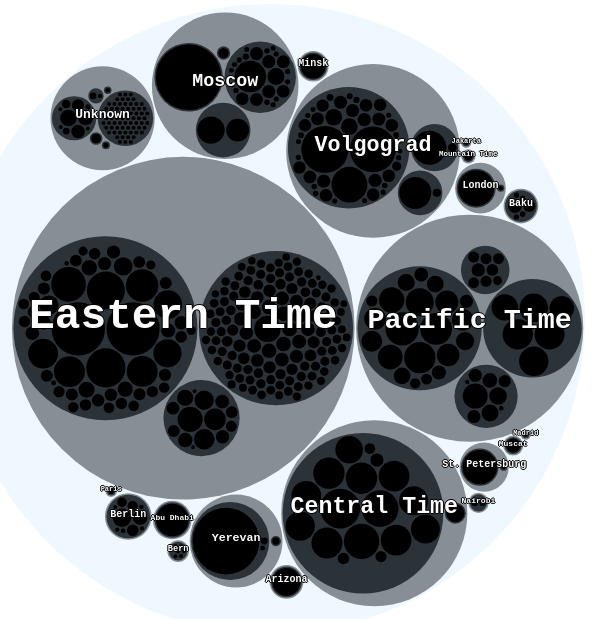
D3 v4 page, settled after 360 driven frames (6 s of simulated time); the page loaded 1 data file(s).




var svg = d3.select("svg"),
    margin = 20,
    diameter = +svg.attr("width"),
    g = svg.append("g").attr("transform", "translate(" + diameter / 2 + "," + diameter / 2 + ")");

var color = d3.scaleLinear()
    .domain([0, 2])
    .range(["hsl(208,100%,97.1%)",  "hsl(207.7,13.1%,19.4%)"])
    .interpolate(d3.interpolateHcl);

var pack = d3.pack()
    .size([diameter - margin, diameter - margin])
    .padding(2);

d3.json("Bots_timezones.json", function(error, root) {
  if (error) throw error;

  root = d3.hierarchy(root)
      .sum(function(d) { return (d.size+20); })
      .sort(function(a, b) { return b.value - a.value; });

  var focus = root,
      nodes = pack(root).descendants(),
      view;

  var circle = g.selectAll("circle")
    .data(nodes)
    .enter().append("circle")
      .attr("r", function(d) { return d.r; })
      .attr("class", function(d) { return d.parent ? d.children ? "node" : "node node--leaf" : "node node--root"; })
      .style("fill", function(d) { return d.children ? color(d.depth) : null; })
      .on("click", function(d) { if (focus !== d) zoom(d), d3.event.stopPropagation(); });

  var text = g.selectAll("text")
    .data(nodes)
    .enter().append("text")
      .attr("class", "label")
      .style("fill", 'white')
      .style("fill-opacity", function(d) { return d.parent === root ? 1 : 0; })      
      .style("display", function(d) { return d.parent === root ? "inline" : "none"; })
      .style("font-size", function(d) {
        if(d.data.size != undefined) {return 1.5 + "em"}
        else {
          
          if(d.data.name == "2009" ||
                d.data.name == "2010" ||
                d.data.name == "2011" ||
                d.data.name == "2012" ||
                d.data.name == "2013" || 
                d.data.name == "2014" ||
                d.data.name == "2015" || 
                d.data.name == "2016" ||
                d.data.name == "2017"
                ) {return Math.max(d.r*0.6, 12) + "px"}
          else{
            if (d.data.name == "Abu Dhabi"){return 8 + "px"}
            else if (d.data.name == "Paris"){return 7 + "px"}
            else if (d.data.name == "Madrid"){return 7 + "px"}
            else if (d.data.name == "Jakarta"){return 7 + "px"}
            else if (d.data.name == "Mountain Time"){return 7.5 + "px"}
            else{
              if (d.r > 130) {return Math.max(d.r/4, 15) + "px"}
              else if (d.r < 15){return Math.max(d.r*0.8, 4) + "px"}
              else {return Math.max((d.r/4), 10) + "px"}

            }
            
          }
        };})
      .text(function(d) { // labels
        if(d.data.size != undefined) 
          {var label = (d.data.name + " | " + d.data.size)
           return (label + " followers")}
        else {return d.data.name }});
  var node = g.selectAll("circle,text");
//+ " " + d.r

  svg
      .style("background", color(-1))
      .on("click", function() { zoom(root); });

  zoomTo([root.x, root.y, root.r * 2 + margin]);

  function zoom(d) {
    var focus0 = focus; focus = d;

    var transition = d3.transition()
        .duration(d3.event.altKey ? 7500 : 750)
        .tween("zoom", function(d) {
          var i = d3.interpolateZoom(view, [focus.x, focus.y, focus.r * 2 + margin]);
          return function(t) { zoomTo(i(t)); };
        });

    transition.selectAll("text")
      .filter(function(d) { return d.parent === focus || this.style.display === "inline"; })
        .style("fill-opacity", function(d) { return d.parent === focus ? 1 : 0; })
        .on("start", function(d) { if (d.parent === focus) this.style.display = "inline"; })
        .on("end", function(d) { if (d.parent !== focus) this.style.display = "none"; });
  } // end of function zoom(d)

  function zoomTo(v) {
    var k = diameter / v[2]; view = v;
    node.attr("transform", function(d) { return "translate(" + (d.x - v[0]) * k + "," + (d.y - v[1]) * k + ")"; });
    circle.attr("r", function(d) { return d.r * k; });
  } // end of function zoomTo(v)
});



### data: Bots_timezones.json
{
 "name": "bots_timezones",
 "children": [
  {
   "name": "Unknown",
   "children": [
    "{... 2 keys}",
    "{... 2 keys}",
    "{... 2 keys}",
    "{... 2 keys}",
    "{... 2 keys}",
    "{... 2 keys}"
   ]
  },
  {
   "name": "Mountain Time",
   "children": [
    "{... 2 keys}"
   ]
  },
  {
   "name": "Moscow",
   "children": [
    "{... 2 keys}",
    "{... 2 keys}",
    "{... 2 keys}",
    "{... 2 keys}"
   ]
  },
  {
   "name": "Volgograd",
   "children": [
    "{... 2 keys}",
    "{... 2 keys}",
    "{... 2 keys}"
   ]
  },
  {
   "name": "Jakarta",
   "children": [
    "{... 2 keys}"
   ]
  },
  {
   "name": "Eastern Time",
   "children": [
    "{... 2 keys}",
    "{... 2 keys}",
    "{... 2 keys}"
   ]
  },
  {
   "name": "Pacific Time",
   "children": [
    "{... 2 keys}",
    "{... 2 keys}",
    "{... 2 keys}",
    "{... 2 keys}"
   ]
  },
  {
   "name": "Yerevan",
   "children": [
    "{... 2 keys}",
    "{... 2 keys}"
   ]
  },
  "... 13 more items"
 ]
}